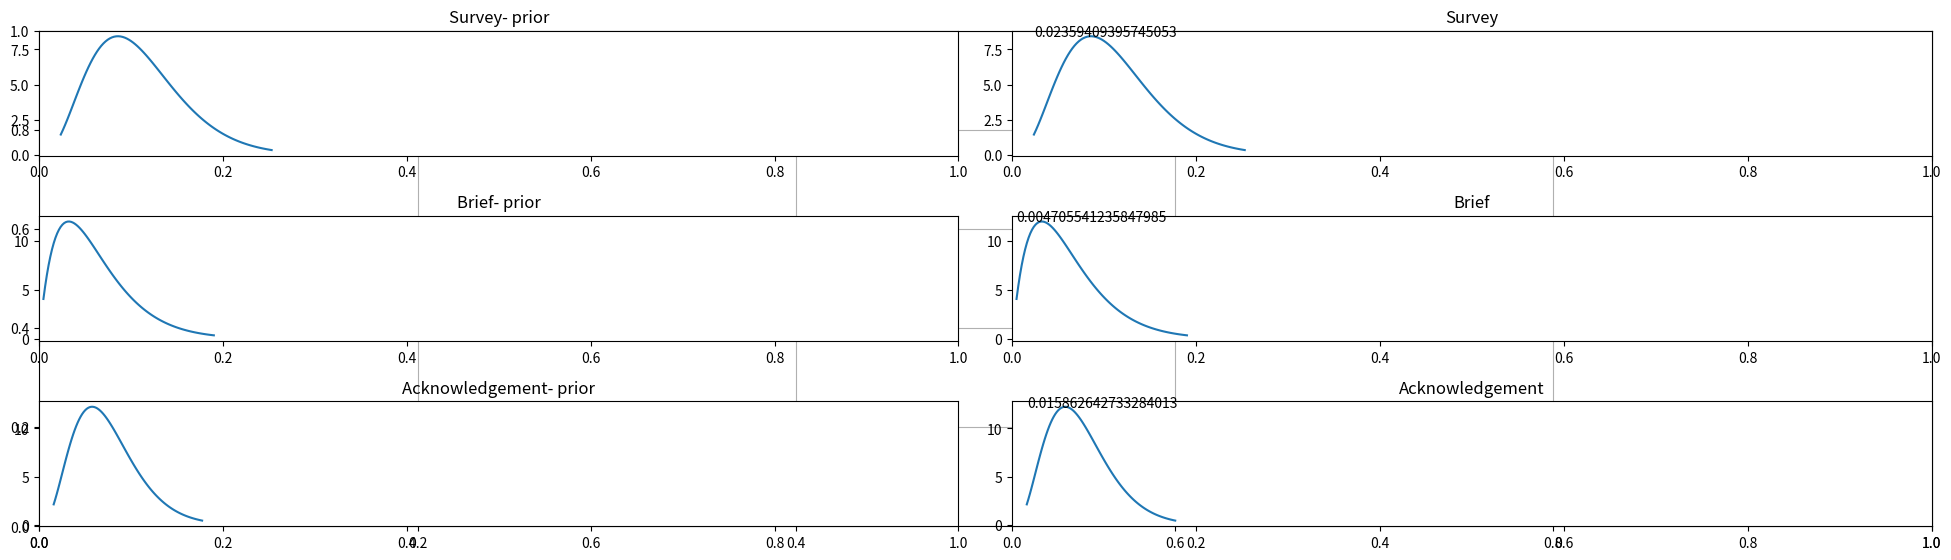

The matplotlib source for this figure:
import numpy as np 
import matplotlib.pyplot as plt 
import math
from scipy.stats import beta
"""
Multi Armed Bandit problem using Thompson Sampling for a simple Email MOOClet example
"""

class email_mooclet:
	def __init__(self,versions=None, prior = None):					#Taking in version set and prior as input
		self.trials = np.zeros((len(versions),), dtype = int)
		self.successes = np.zeros_like(self.trials)
		self.versions = versions
		if prior is None:
			self.prior = [(1.0,1.0) for i in range(len(versions))]

	def add_data(self, version_num, success):
		self.trials[version_num]+= 1
		if success:
			self.successes[version_num]+=1		

	def personalize(self):
		posterior_sample = np.zeros(len(self.versions))
		x = []
		params = []
		for i in range(len(self.versions)):			
			a = prior[i][0]+ self.successes[i] 						#alpha
			b = prior[i][1] + self.trials[i] - self.successes[i] 	#beta
			params.append([a,b])									#appending these parameters for plotting graphs
			x += [np.linspace(beta.ppf(0.01, a,b), beta.ppf(0.99, a,b), 100)]
			posterior_sample[i] = np.random.beta(a,b) 				#choosing a random sample from the beta distribution
			
		return np.argmax(posterior_sample),x,params 				#returning the maximum sample's version_id, alongwith a few plotting stuff

plt.figure(figsize=(20, 6))
plt.grid()
prior= [[4,33],[2,31],[4,50]]
versions = ['Survey','Brief','Acknowledgement']
trials_in = 1000
scores = [0,0,0]
tried_outputs = [0,0,0]
params = []

# Plotting the initial prior graphs
for i in range(len(versions)):										
	plt.subplot(3,2,2*i+1)
	x = np.linspace(beta.ppf(0.01, prior[i][0],prior[i][1]), beta.ppf(0.99, prior[i][0],prior[i][1]), 100)
	plt.plot(x, beta.pdf(x, prior[i][0],prior[i][1]), label='beta pdf')
	plt.title(versions[i] + '- prior')
	plt.xlim([0,1])

# Now creating the posterior distribution as data is added.
for _ in range(trials_in):
	e = email_mooclet(versions,prior)
	input_version = np.random.randint(len(versions))		#Choosing a version at random
	tried_outputs[input_version] +=1	
	#e.add_data(input_version,np.random.randint(2))		# Un-comment this to add successes randomly				
	#e.add_data(input_version,(np.random.choice(np.arange(len(versions)),p = [0.6,0.1,0.3])== input_version)) #Uncomment this to add successes based on a probability distr to simulate actual patterns	
	result,x,prior = e.personalize()
	scores[result]+=1	


print(scores)													# Checking how many times each version won the sampling contest
print(tried_outputs)											# Checking how many times each version was chosen to add a success to
for i in range(len(versions)):									# As one particular version gets chosen more, it's probability of
  	plt.subplot(3,2,(i+1)*2)									# winning should increase. Here versions chosen at random
  	plt.plot(x[i], beta.pdf(x[i], prior[i][0],prior[i][1]), label='beta pdf')
  	plt.title(versions[i])	
  	plt.xlim([0,1])	
  	max_y = max(beta.pdf(x[i], prior[i][0],prior[i][1]))
  	max_x = x[i][max_y.argmax()]
  	plt.text(max_x, max_y, str((max_x)))								# Plotting final posterior graph
plt.tight_layout()

plt.show()


